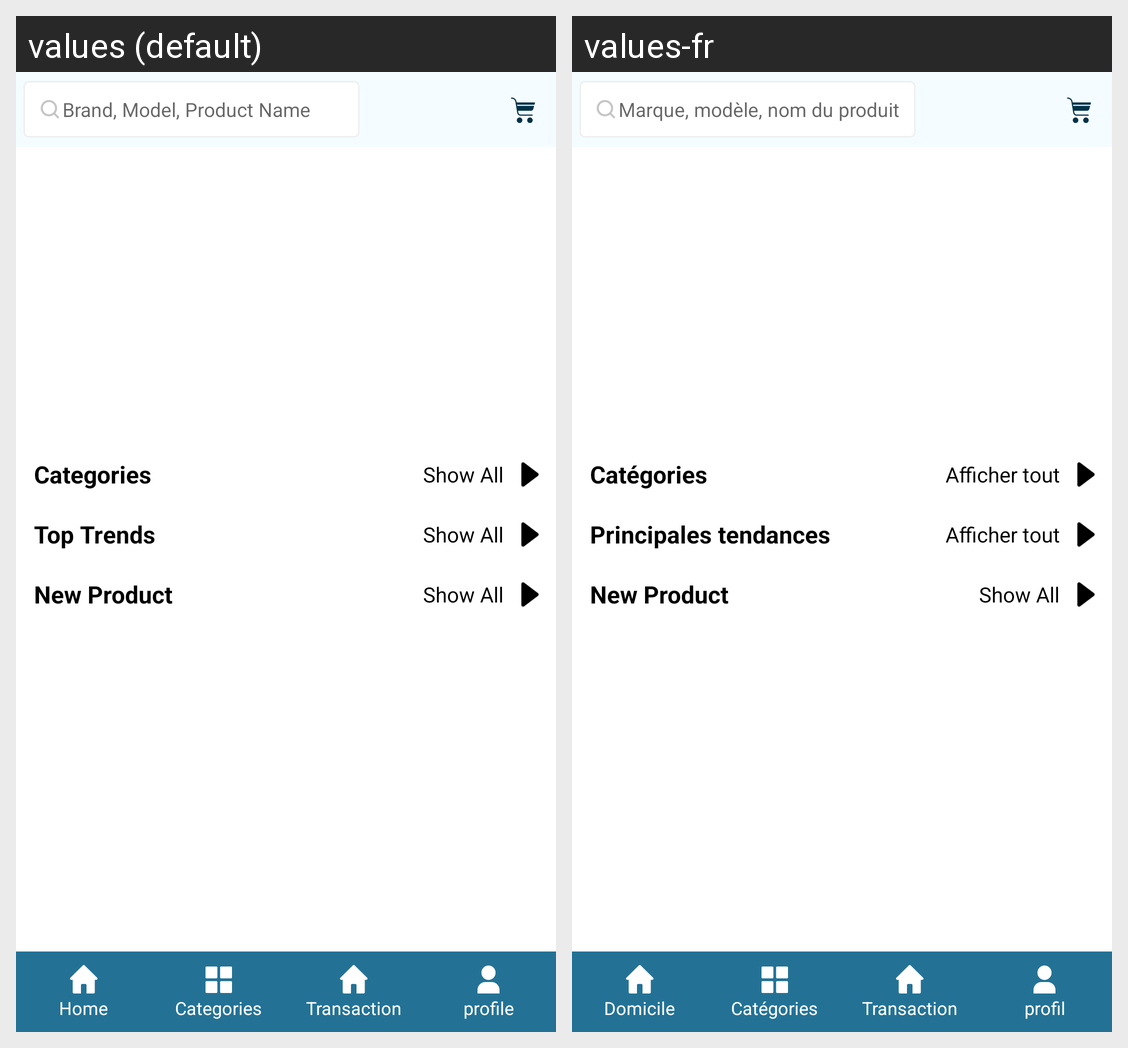

Translations of the strings shown on this Android screen, per locale in the grid:
Android screen res/layout/activity_product.xml rendered under 2 locales, left to right: values (default), values-fr. Device: Nexus 5 (rendered at 1080×1920; each locale shown at half size, 540×960, under a caption strip naming it); theme Theme.AppCompat.Light.NoActionBar.
Strings drawn on this screen, with the default value and each locale's value (text and hints the layout hard-codes, and strings that could not be matched under every locale, appear in the picture but are not listed):

brand_model_product_name
  values: Brand, Model, Product Name
  values-fr: Marque, modèle, nom du produit

categories
  values: Categories
  values-fr: Catégories

show_all
  values: Show All
  values-fr: Afficher tout

top_trends
  values: Top Trends
  values-fr: Principales tendances

home
  values: Home
  values-fr: Domicile

transaction
  values: Transaction
  values-fr: Transaction

profile
  values: profile
  values-fr: profil
